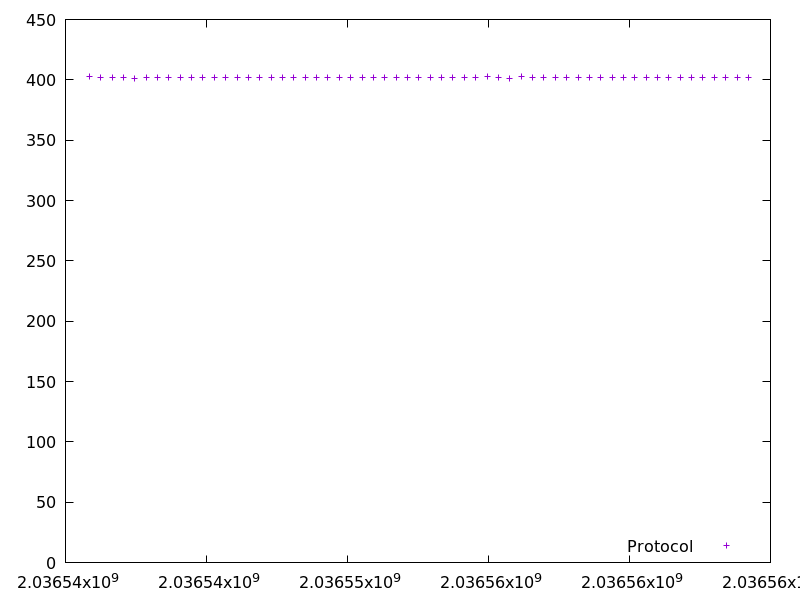

The table this chart was drawn from, first rows:
2036540845.382416, 402.375672
2036541249, 401.8
2036541652, 401.9
2036542055, 401.9
2036542456, 401.4
2036542860, 401.9
2036543264, 402
2036543668, 401.9
2036544070, 401.9
2036544473, 401.9
2036544877, 401.8
2036545280, 401.8
2036545684, 401.8
2036546086, 401.9
2036546489, 401.9
2036546891, 401.9
2036547294, 402
2036547696, 401.8
2036548099, 401.9
2036548502, 401.8
2036548904, 401.7
2036549307, 401.9
2036549710, 401.8
2036550113, 402.3
2036550515, 401.7
2036550918, 401.8
2036551322, 402
2036551725, 401.8
2036552128, 401.6
2036552531, 401.9
2036552934, 401.8
2036553337, 401.7
2036553740, 401.9
2036554142, 401.8
2036554545, 401.7
2036554949, 402.4
2036555353, 401.7
2036555755, 401.3
2036556159, 402.6
2036556562, 401.9
2036556966, 402.3
2036557369, 401.6
2036557772, 402
2036558175, 401.6
2036558578, 402
2036558982, 401.8
2036559385, 401.8
2036559788, 402
2036560191, 401.9
2036560593, 401.9
2036560996, 401.9
2036561398, 402
2036561801, 401.7
2036562204, 401.9
2036562608, 401.8
2036563011, 401.7
2036563414, 401.8
2036563817, 401.7
2036564220, 401.6
